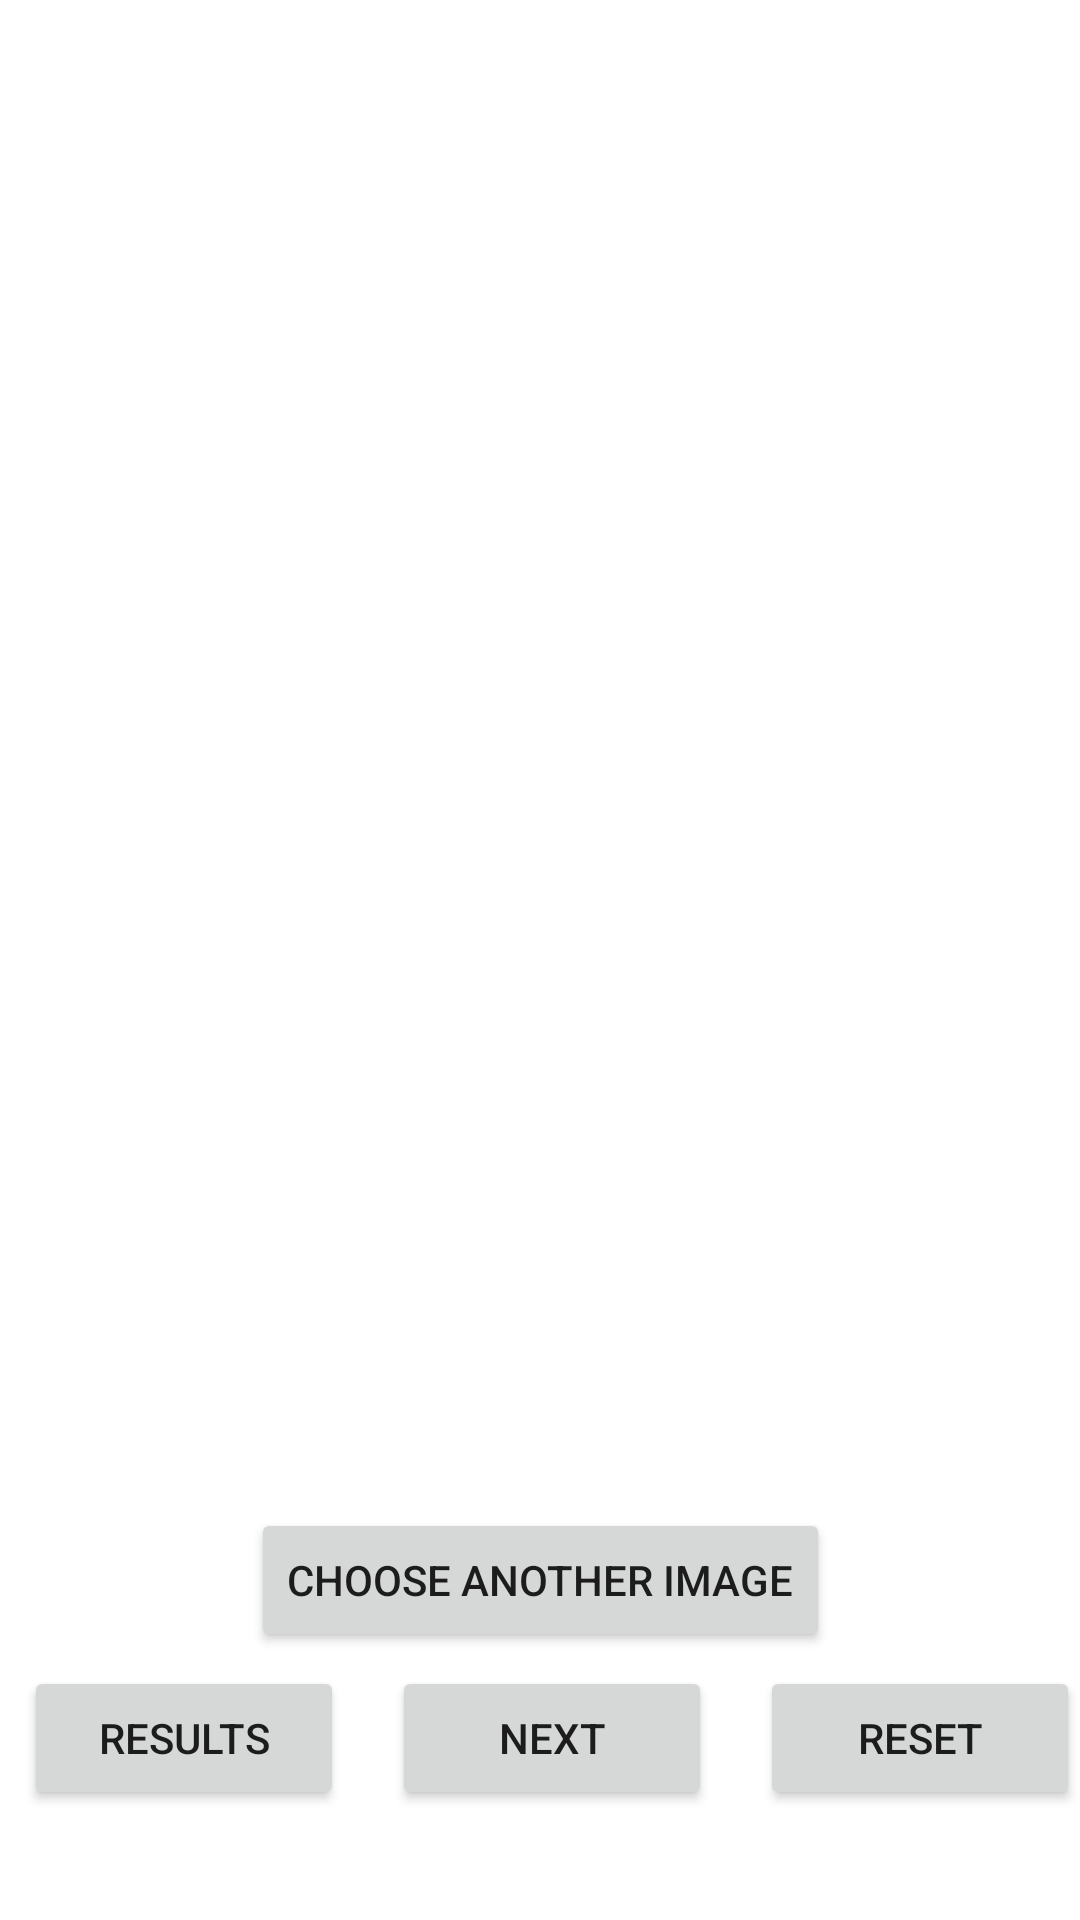

The Android layout XML behind this screen, and the referenced resources:
<!-- AndroidManifest.xml: application theme Theme.DentalDetection -->
<!-- res/layout/activity_test.xml -->
<?xml version="1.0" encoding="utf-8"?>
<androidx.constraintlayout.widget.ConstraintLayout xmlns:android="http://schemas.android.com/apk/res/android"
    xmlns:app="http://schemas.android.com/apk/res-auto"
    xmlns:tools="http://schemas.android.com/tools"
    android:layout_width="match_parent"
    android:layout_height="match_parent">

    <TextView
        android:id="@+id/etapeTextView"
        android:layout_width="wrap_content"
        android:layout_height="wrap_content"
        android:textSize="18sp"
        android:textStyle="bold"
        app:layout_constraintTop_toTopOf="parent"
        app:layout_constraintStart_toStartOf="parent"
        app:layout_constraintEnd_toEndOf="parent"
        android:layout_marginTop="16dp"/>

    <ImageView
        android:id="@+id/selectedImageView"
        android:layout_width="405dp"
        android:layout_height="477dp"
        android:adjustViewBounds="true"
        android:scaleType="fitCenter"
        app:layout_constraintBottom_toTopOf="@+id/chooseAnotherImageButton"
        app:layout_constraintEnd_toEndOf="parent"
        app:layout_constraintStart_toStartOf="parent"
        app:layout_constraintTop_toTopOf="parent"
        tools:layout_editor_absoluteY="114dp" />

    <Button
        android:id="@+id/chooseAnotherImageButton"
        android:layout_width="wrap_content"
        android:layout_height="wrap_content"
        android:layout_marginTop="16dp"
        android:onClick="onChooseAnotherImageClick"
        android:text="Choose Another Image"
        app:layout_constraintBottom_toTopOf="@+id/resetButton"
        app:layout_constraintEnd_toEndOf="parent"
        app:layout_constraintStart_toStartOf="parent"
        app:layout_constraintTop_toBottomOf="@+id/selectedImageView"
        app:layout_constraintVertical_bias="0.712" />

    <Button
        android:id="@+id/resetButton"
        android:layout_width="0dp"
        android:layout_height="wrap_content"
        android:layout_marginStart="8dp"
        android:layout_marginTop="16dp"
        android:layout_marginBottom="16dp"
        android:onClick="onResetClick"
        android:text="Reset"
        app:layout_constraintBottom_toBottomOf="parent"
        app:layout_constraintEnd_toEndOf="parent"
        app:layout_constraintStart_toEndOf="@+id/nextButton"
        app:layout_constraintTop_toBottomOf="@+id/selectedImageView"
        app:layout_constraintVertical_bias="0.736" />

    <Button
        android:id="@+id/displayResultsButton"
        android:layout_width="0dp"
        android:layout_height="wrap_content"
        android:layout_marginStart="8dp"
        android:layout_marginTop="16dp"
        android:layout_marginEnd="8dp"
        android:layout_marginBottom="16dp"
        android:onClick="onDisplayResultsClick"
        android:text="Results"
        app:layout_constraintBottom_toBottomOf="parent"
        app:layout_constraintEnd_toStartOf="@+id/nextButton"
        app:layout_constraintStart_toStartOf="parent"
        app:layout_constraintTop_toBottomOf="@+id/selectedImageView"
        app:layout_constraintVertical_bias="0.736" />

    <Button
        android:id="@+id/nextButton"
        android:layout_width="0dp"
        android:layout_height="wrap_content"
        android:layout_marginStart="8dp"
        android:layout_marginTop="16dp"
        android:layout_marginEnd="8dp"
        android:layout_marginBottom="16dp"
        android:onClick="onNextClick"
        android:text="Next"
        app:layout_constraintBottom_toBottomOf="parent"
        app:layout_constraintEnd_toStartOf="@+id/resetButton"
        app:layout_constraintStart_toEndOf="@+id/displayResultsButton"
        app:layout_constraintTop_toBottomOf="@+id/selectedImageView"
        app:layout_constraintVertical_bias="0.736" />

</androidx.constraintlayout.widget.ConstraintLayout>
<!-- resources referenced by this layout -->
<resources>
  <style name="Theme.DentalDetection" parent="Base.Theme.DentalDetection" />
  <style name="Base.Theme.DentalDetection" parent="Theme.MaterialComponents.Light.DarkActionBar">
          
          
      </style>
</resources>
